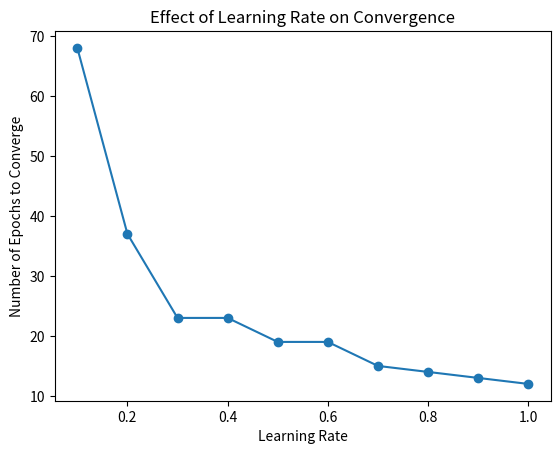

Here is the Python script that generated this plot:
import numpy as np
import matplotlib.pyplot as plt

def step_activation(x):
    return 1 if x >= 0 else 0

def perceptron(X, y, weights, learning_rate, max_epochs, tolerance):
    for epoch in range(max_epochs):
        sse = 0
        for xi, target in zip(X, y):
            net_input = np.dot(xi, weights[1:]) + weights[0]
            output = step_activation(net_input)
            error = target - output
            weights[1:] += learning_rate * error * xi
            weights[0] += learning_rate * error
            sse += error**2
        if sse <= tolerance:
            return epoch + 1  # number of epochs taken
    return max_epochs  # if the function does not converged within limit

# Training data (AND function)
X = np.array([[0,0],[0,1],[1,0],[1,1]])
y = np.array([0,0,0,1])

# Parameters
initial_weights = np.array([10, 0.2, -0.75])
learning_rates = [0.1,0.2,0.3,0.4,0.5,0.6,0.7,0.8,0.9,1.0]
max_epochs = 1000
tolerance = 0.002

epochs_taken = []

for lr in learning_rates:
    weights_copy = initial_weights.copy()  # reset weights 
    epochs = perceptron(X, y, weights_copy, lr, max_epochs, tolerance)
    epochs_taken.append(epochs)
    print(f"Learning rate={lr}, Epochs taken={epochs}")

# Plot learning rate vs. number of epochs
plt.plot(learning_rates, epochs_taken, marker="o")
plt.xlabel("Learning Rate")
plt.ylabel("Number of Epochs to Converge")
plt.title("Effect of Learning Rate on Convergence")
plt.show()
